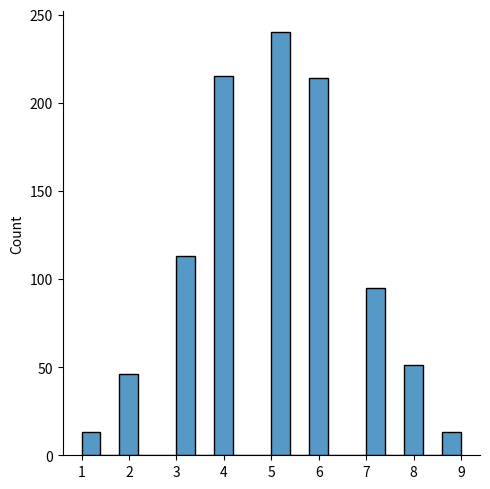

Recreate this plot in Python.
# binomial distribution is a dicrete distribution 

# It describes the outcome of binary scenarios, e.g. toss of a coin, it will either be head or tails.

# It has three parameters:

# n - number of trials.

# p - probability of occurrence of each trial (e.g. for toss of a coin 0.5 each).

# size - The shape of the returned array.

from numpy import random

x= random.binomial(n =10, p=0.5, size = 10)
print(x)

# visualization of binomial distribution

import matplotlib.pyplot as plt
import seaborn as sns

sns.displot(random.binomial(n=10, p=0.5, size = 1000))
plt.show()
